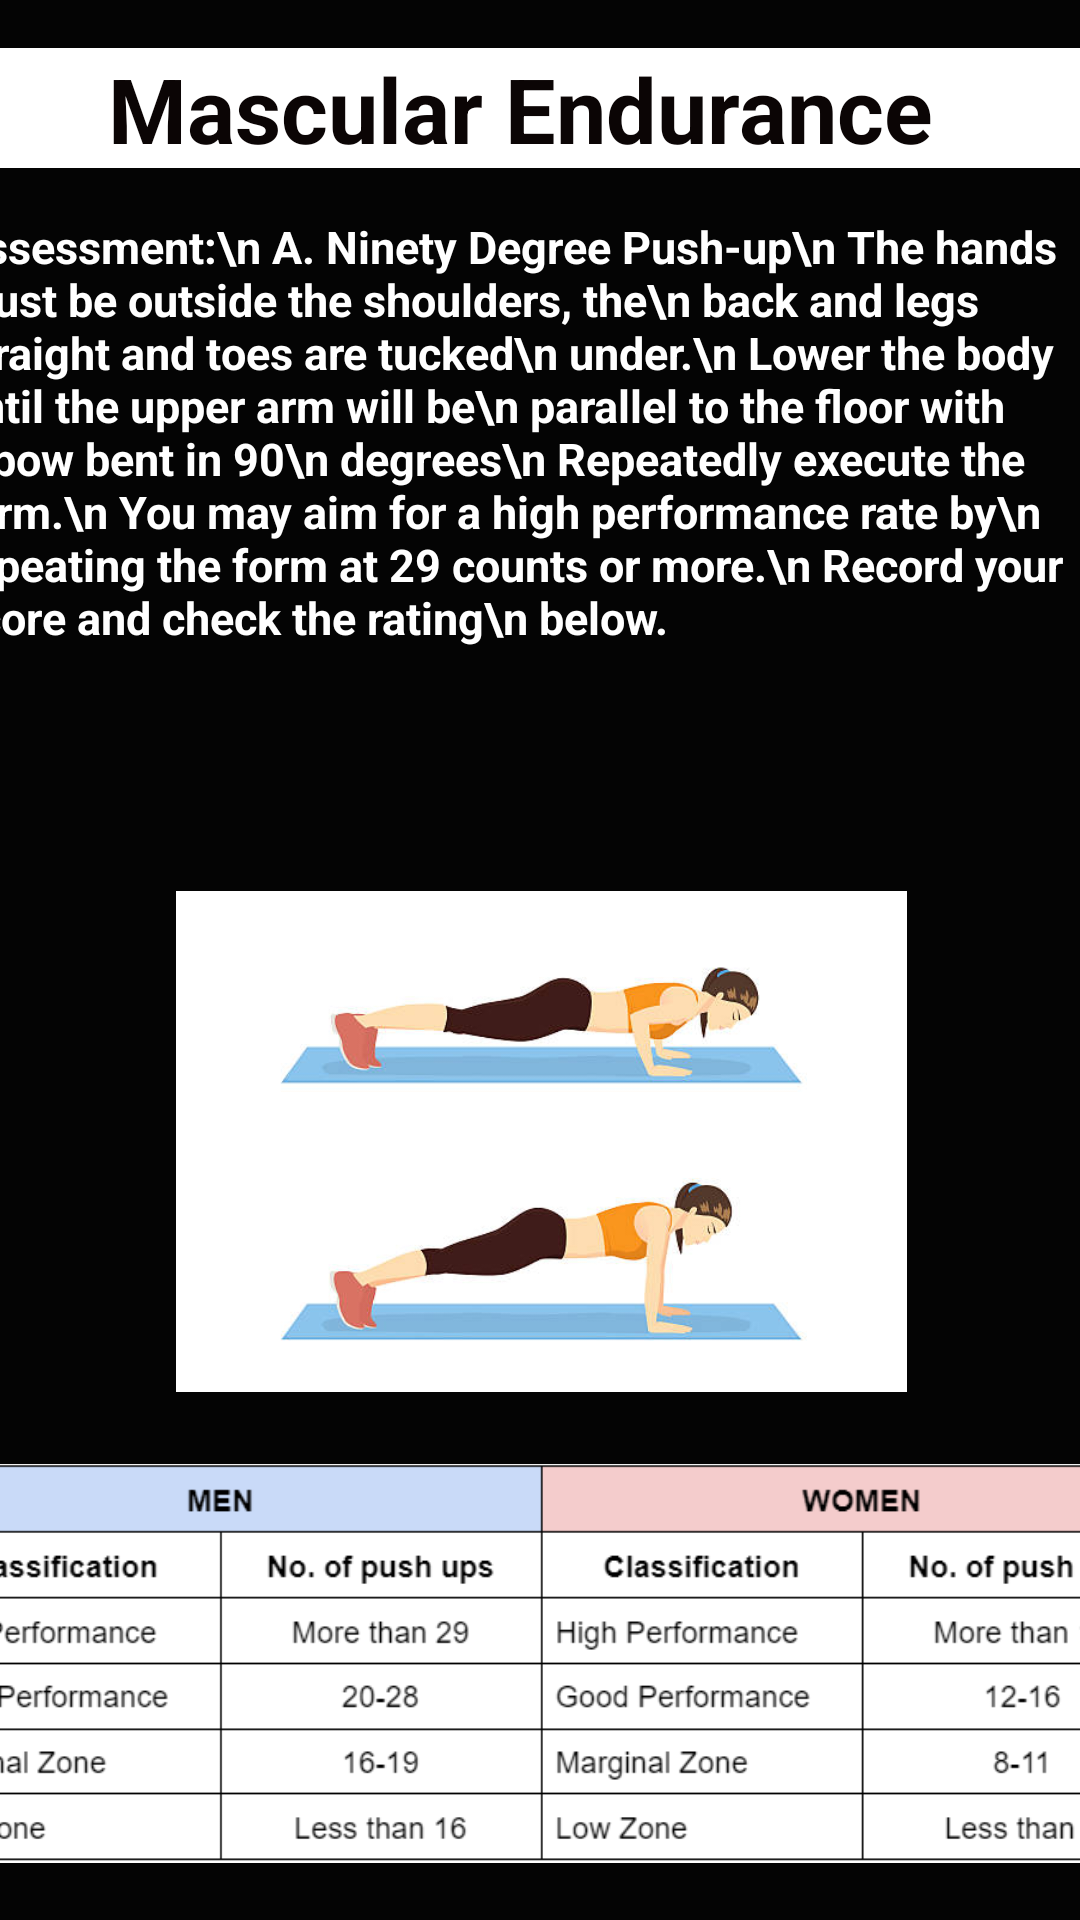

This screen was rendered from an Android layout file. Write that file and the resources it references.
<!-- AndroidManifest.xml: application theme Theme.Flexigo -->
<!-- res/layout/activity_mascular.xml -->
<?xml version="1.0" encoding="utf-8"?>
<androidx.constraintlayout.widget.ConstraintLayout xmlns:android="http://schemas.android.com/apk/res/android"
    xmlns:app="http://schemas.android.com/apk/res-auto"
    xmlns:tools="http://schemas.android.com/tools"
    android:layout_width="match_parent"
    android:layout_height="match_parent"
    android:background="#040404"
    tools:context=".Mascular">

    <TextView
        android:id="@+id/textView21"
        android:layout_width="391dp"
        android:layout_height="225dp"
        android:layout_marginTop="16dp"
        android:text="Assessment:\n
A. Ninety Degree Push-up\n
The hands must be outside the shoulders, the\n
back and legs straight and toes are tucked\n
under.\n
Lower the body until the upper arm will be\n
parallel to the floor with elbow bent in 90\n
degrees\n
Repeatedly execute the form.\n
You may aim for a high performance rate by\n
repeating the form at 29 counts or more.\n
Record your score and check the rating\n
below.
"
        android:textColor="#FFFFFF"
        android:textSize="15sp"
        android:textStyle="bold"
        app:layout_constraintEnd_toEndOf="parent"
        app:layout_constraintStart_toStartOf="parent"
        app:layout_constraintTop_toBottomOf="@+id/textView20" />

    <TextView
        android:id="@+id/textView20"
        android:layout_width="368dp"
        android:layout_height="40dp"
        android:layout_marginTop="16dp"
        android:background="#FFFFFF"
        android:gravity="center"
        android:text="Mascular Endurance

"
        android:textColor="#0B0505"
        android:textSize="30sp"
        android:textStyle="bold"
        app:layout_constraintEnd_toEndOf="parent"
        app:layout_constraintHorizontal_bias="0.488"
        app:layout_constraintStart_toStartOf="parent"
        app:layout_constraintTop_toTopOf="parent" />

    <ImageView
        android:id="@+id/imageView4"
        android:layout_width="407dp"
        android:layout_height="167dp"
        app:layout_constraintEnd_toEndOf="parent"
        app:layout_constraintStart_toStartOf="parent"
        app:layout_constraintTop_toBottomOf="@+id/textView21"
        app:srcCompat="@drawable/image__8_" />

    <ImageView
        android:id="@+id/imageView5"
        android:layout_width="430dp"
        android:layout_height="181dp"
        app:layout_constraintBottom_toBottomOf="parent"
        app:layout_constraintEnd_toEndOf="parent"
        app:layout_constraintStart_toStartOf="parent"
        app:layout_constraintTop_toBottomOf="@+id/imageView4"
        app:layout_constraintVertical_bias="0.0"
        app:srcCompat="@drawable/image__9_" />

    <Button
        android:id="@+id/button14"
        android:layout_width="272dp"
        android:layout_height="65dp"
        android:text=">>>"
        app:layout_constraintBottom_toBottomOf="parent"
        app:layout_constraintEnd_toEndOf="parent"
        app:layout_constraintStart_toStartOf="parent"
        app:layout_constraintTop_toBottomOf="@+id/imageView5"
        app:layout_constraintVertical_bias="0.0" />

    <Button
        android:id="@+id/button15"
        android:layout_width="272dp"
        android:layout_height="65dp"
        android:text="COMPLETE"
        app:layout_constraintEnd_toEndOf="parent"
        app:layout_constraintHorizontal_bias="0.503"
        app:layout_constraintStart_toStartOf="parent"
        app:layout_constraintTop_toBottomOf="@+id/imageView5" />

</androidx.constraintlayout.widget.ConstraintLayout>
<!-- resources referenced by this layout -->
<resources>
  <!-- drawable image__8_: png bitmap (drawable, 79807 bytes) -->
  <!-- drawable image__9_: png bitmap (drawable, 21111 bytes) -->
  <style name="Theme.Flexigo" parent="Base.Theme.Flexigo" />
  <style name="Base.Theme.Flexigo" parent="Theme.Material3.DayNight.NoActionBar">
          
          
      </style>
</resources>
